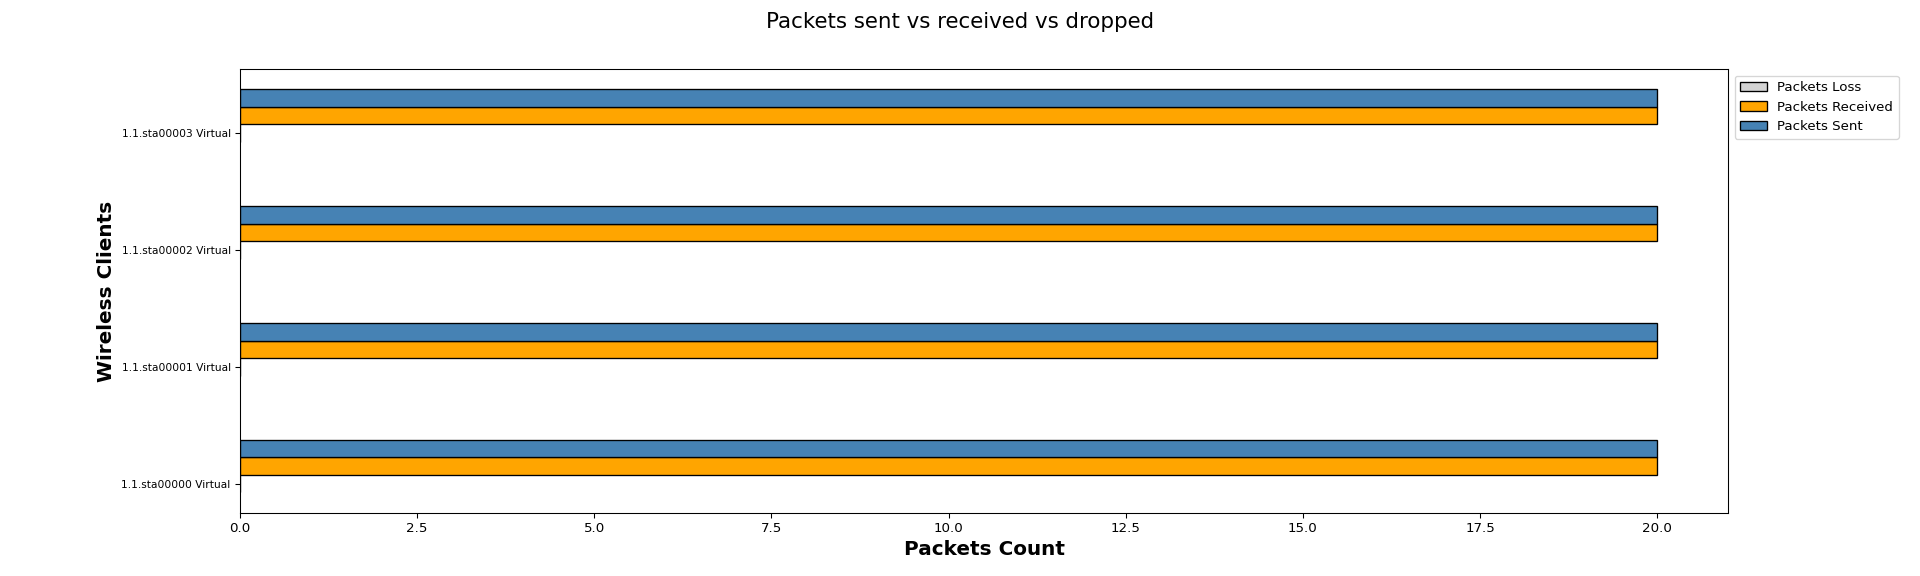

Data behind this chart, as committed beside it:
Wireless Clients, Packets Loss, Packets Received, Packets Sent
1.1.sta00000 Virtual, 0, 20, 20
1.1.sta00001 Virtual, 0, 20, 20
1.1.sta00002 Virtual, 0, 20, 20
1.1.sta00003 Virtual, 0, 20, 20
